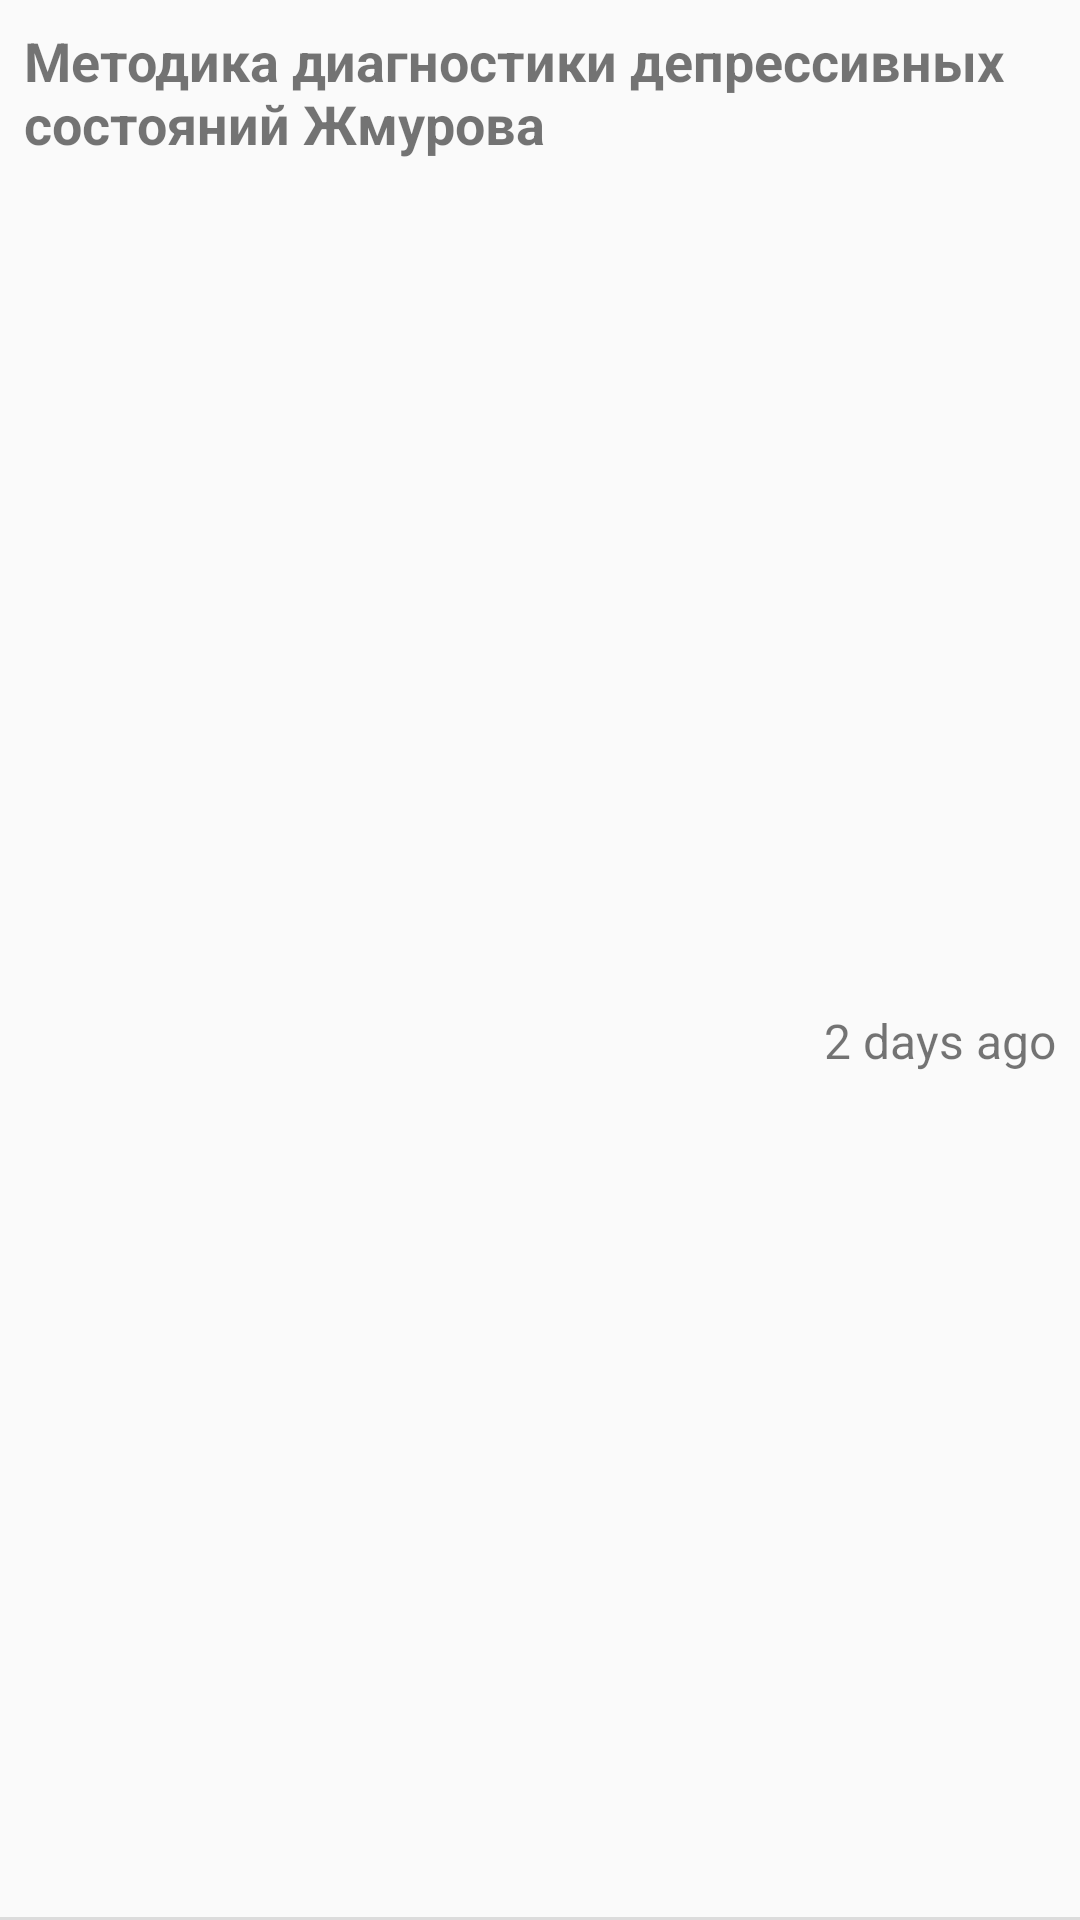

Here is an Android app screen rendered from its layout file. Give the layout XML and the strings, colors and styles it references.
<!-- AndroidManifest.xml: application theme AppTheme -->
<!-- res/layout/history_item.xml -->
<?xml version="1.0" encoding="utf-8"?>
<android.support.constraint.ConstraintLayout xmlns:android="http://schemas.android.com/apk/res/android"
    xmlns:app="http://schemas.android.com/apk/res-auto"
    xmlns:tools="http://schemas.android.com/tools"
    android:layout_width="match_parent"
    android:layout_height="wrap_content"
    android:layout_marginStart="8dp"
    android:layout_marginEnd="8dp"
    android:layout_marginTop="8dp"
    android:minHeight="80dp">

    <TextView
        android:id="@+id/test_name"
        android:layout_width="wrap_content"
        android:layout_height="wrap_content"
        android:layout_marginStart="8dp"
        android:layout_marginTop="8dp"
        android:text="Методика диагностики депрессивных состояний Жмурова"
        android:textSize="18sp"
        android:textStyle="bold"
        app:layout_constraintStart_toStartOf="parent"
        app:layout_constraintTop_toTopOf="parent" />

    <TextView
        android:id="@+id/save_date"
        android:layout_width="wrap_content"
        android:layout_height="wrap_content"
        android:layout_marginBottom="8dp"
        android:layout_marginEnd="8dp"
        android:layout_marginTop="8dp"
        android:text="2 days ago"
        android:textSize="16sp"
        app:layout_constraintBottom_toBottomOf="parent"
        app:layout_constraintEnd_toEndOf="parent"
        app:layout_constraintTop_toBottomOf="@+id/test_name" />

    <View
        android:id="@+id/divider"
        android:layout_width="0dp"
        android:layout_height="1dp"
        android:background="?android:attr/listDivider"
        app:layout_constraintBottom_toBottomOf="parent"
        app:layout_constraintEnd_toEndOf="parent"
        app:layout_constraintStart_toStartOf="parent" />

</android.support.constraint.ConstraintLayout>
<!-- resources referenced by this layout -->
<resources>
  <style name="AppTheme" parent="Theme.MaterialComponents.DayNight.NoActionBar">
          <item name="colorPrimary">@color/primaryColor</item>
          <item name="colorPrimaryDark">@color/primaryDarkColor</item>
          <item name="colorAccent">@color/primaryDarkColor</item>
          <item name="bottomSheetDialogTheme">@style/AppBottomSheetDialogTheme</item>
      </style>
  <color name="primaryColor">#1a237e</color>
  <color name="primaryDarkColor">#000051</color>
  <style name="AppBottomSheetDialogTheme" parent="Theme.Design.Light.BottomSheetDialog">
          <item name="bottomSheetStyle">@style/AppModalStyle</item>
      </style>
  <style name="AppModalStyle" parent="Widget.Design.BottomSheet.Modal">
          <item name="android:background">@drawable/rounded_dialog</item>
      </style>
</resources>
